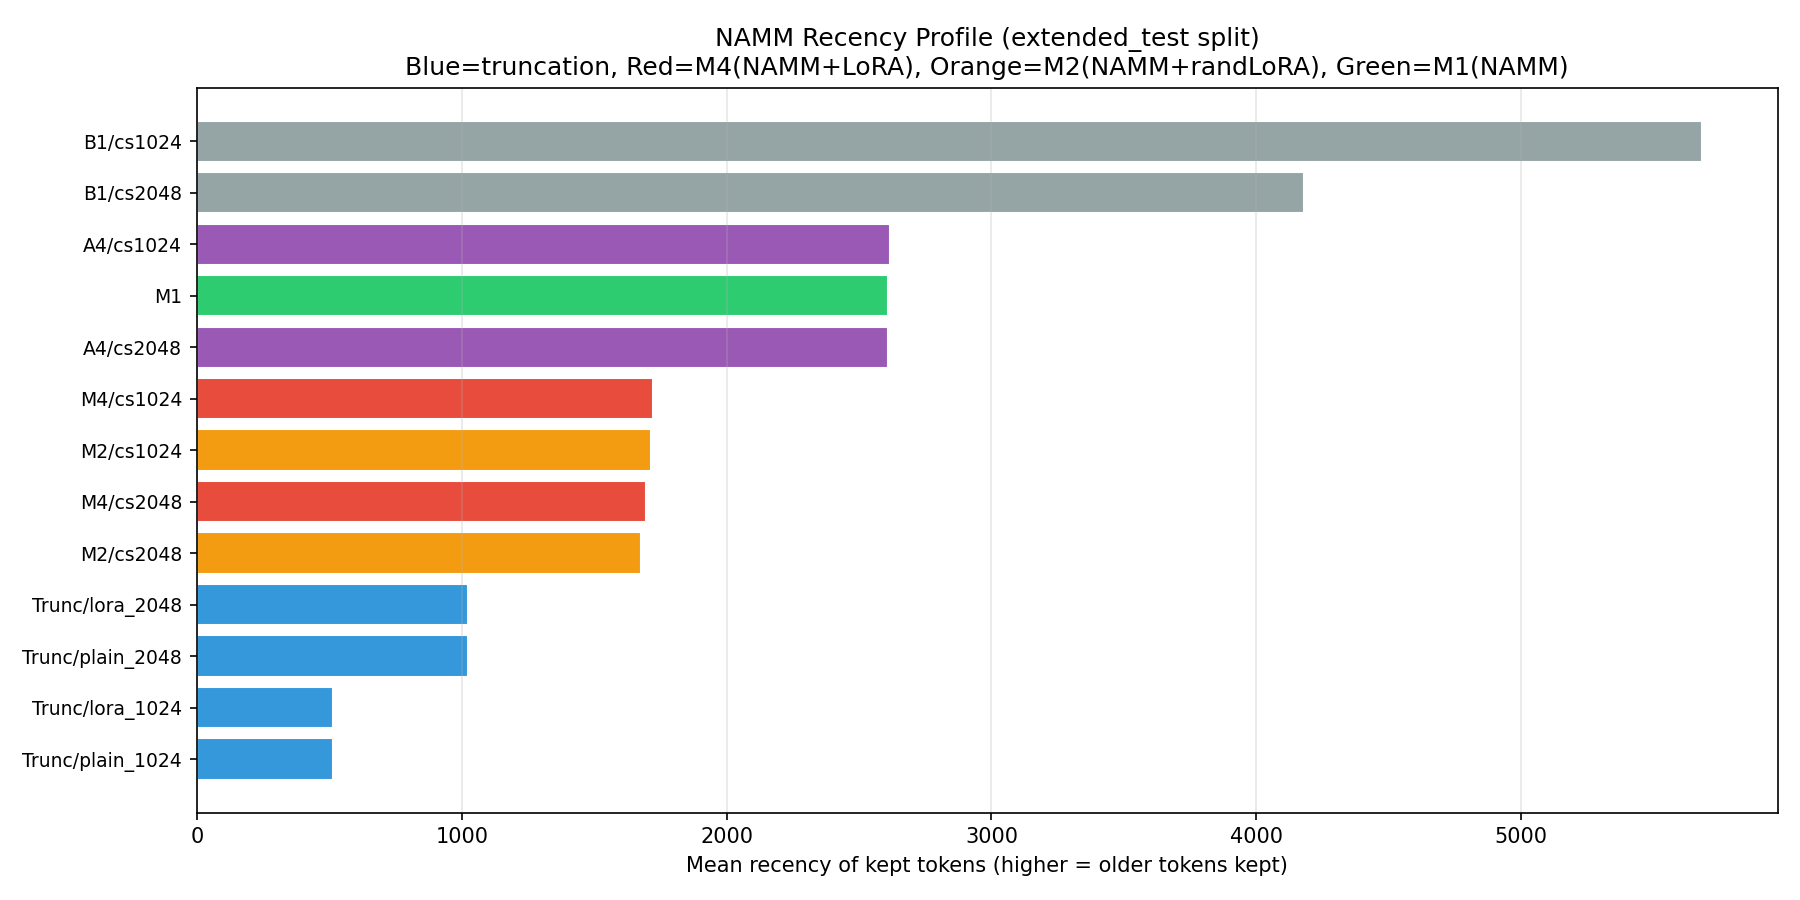

The data file committed next to this chart (first rows):
condition, mean_recency, mean_cache_size, n_layers
M1, 2611, 6060, 16
M4/cs1024, 1724, 979.8, 16
M4/cs2048, 1694, 2048, 16
M2/cs1024, 1713, 973.7, 16
M2/cs2048, 1676, 2048, 16
B1/cs1024, 5684, 1024, 16
B1/cs2048, 4181, 2048, 16
Trunc/plain_1024, 513, 1025, 16
Trunc/plain_2048, 1025, 2049, 16
A4/cs1024, 2617, 6094, 16
A4/cs2048, 2611, 6094, 16
Trunc/lora_1024, 513, 1025, 16
Trunc/lora_2048, 1025, 2049, 16
